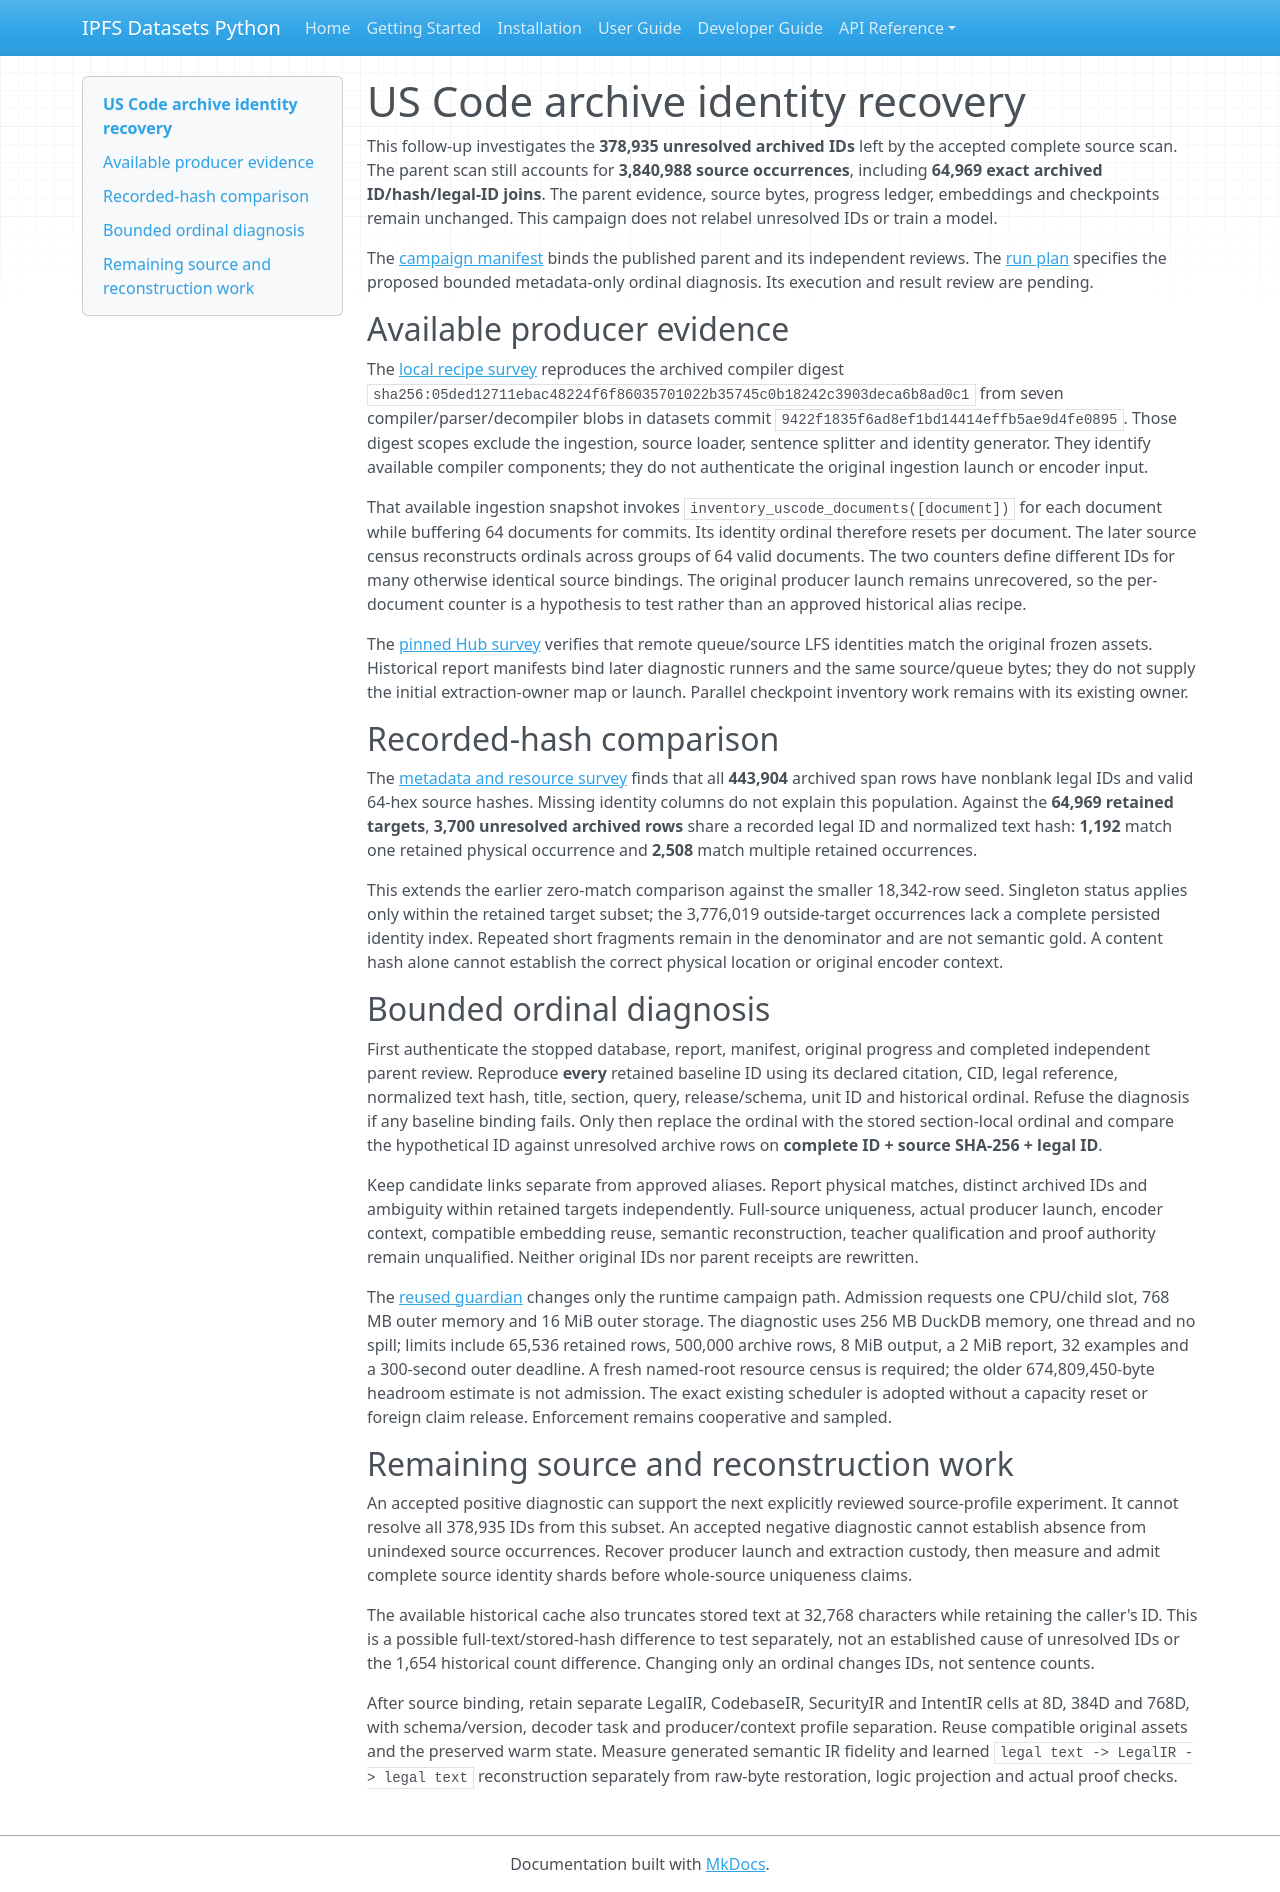

repository: endomorphosis/ipfs_datasets_py · page: autoencoders/evidence/uscode-identity-recovery-20261011-01/preflight-01/STATUS/index.html · generator: mkdocs

# US Code archive identity recovery

This follow-up investigates the **378,935 unresolved archived IDs** left by the
accepted complete source scan. The parent scan still accounts for **3,840,988
source occurrences**, including **64,969 exact archived ID/hash/legal-ID joins**.
The parent evidence, source bytes, progress ledger, embeddings and checkpoints
remain unchanged. This campaign does not relabel unresolved IDs or train a model.

The [campaign manifest](campaign.json) binds the published parent and its
independent reviews. The [run plan](run-plan.json) specifies the proposed bounded
metadata-only ordinal diagnosis. Its execution and result review are pending.

## Available producer evidence

The [local recipe survey](review/local-recipe-survey.json) reproduces the archived
compiler digest `sha256:05ded12711ebac48224f6f86035701022b35745c0b18242c3903deca6b8ad0c1`
from seven compiler/parser/decompiler blobs in datasets commit
`9422f1835f6ad8ef1bd14414effb5ae9d4fe0895`. Those digest scopes exclude the
ingestion, source loader, sentence splitter and identity generator. They identify
available compiler components; they do not authenticate the original ingestion
launch or encoder input.

That available ingestion snapshot invokes `inventory_uscode_documents([document])`
for each document while buffering 64 documents for commits. Its identity ordinal
therefore resets per document. The later source census reconstructs ordinals
across groups of 64 valid documents. The two counters define different IDs for
many otherwise identical source bindings. The original producer launch remains
unrecovered, so the per-document counter is a hypothesis to test rather than an
approved historical alias recipe.

The [pinned Hub survey](review/remote-producer-survey.json) verifies that remote
queue/source LFS identities match the original frozen assets. Historical report
manifests bind later diagnostic runners and the same source/queue bytes; they
do not supply the initial extraction-owner map or launch. Parallel checkpoint
inventory work remains with its existing owner.

## Recorded-hash comparison

The [metadata and resource survey](review/identity-pilot-resource-survey.json)
finds that all **443,904** archived span rows have nonblank legal IDs and valid
64-hex source hashes. Missing identity columns do not explain this population.
Against the **64,969 retained targets**, **3,700 unresolved archived rows** share
a recorded legal ID and normalized text hash: **1,192** match one retained
physical occurrence and **2,508** match multiple retained occurrences.

This extends the earlier zero-match comparison against the smaller 18,342-row
seed. Singleton status applies only within the retained target subset; the
3,776,019 outside-target occurrences lack a complete persisted identity index.
Repeated short fragments remain in the denominator and are not semantic gold.
A content hash alone cannot establish the correct physical location or original
encoder context.

## Bounded ordinal diagnosis

First authenticate the stopped database, report, manifest, original progress and
completed independent parent review. Reproduce **every** retained baseline ID
using its declared citation, CID, legal reference, normalized text hash, title,
section, query, release/schema, unit ID and historical ordinal. Refuse the
diagnosis if any baseline binding fails. Only then replace the ordinal with the
stored section-local ordinal and compare the hypothetical ID against unresolved
archive rows on **complete ID + source SHA-256 + legal ID**.

Keep candidate links separate from approved aliases. Report physical matches,
distinct archived IDs and ambiguity within retained targets independently.
Full-source uniqueness, actual producer launch, encoder context, compatible
embedding reuse, semantic reconstruction, teacher qualification and proof
authority remain unqualified. Neither original IDs nor parent receipts are
rewritten.

The [reused guardian](guard-reuse.json) changes only the runtime campaign path.
Admission requests one CPU/child slot, 768 MB outer memory and 16 MiB outer
storage. The diagnostic uses 256 MB DuckDB memory, one thread and no spill;
limits include 65,536 retained rows, 500,000 archive rows, 8 MiB output, a 2 MiB
report, 32 examples and a 300-second outer deadline. A fresh named-root resource
census is required; the older 674,809,450-byte headroom estimate is not admission.
The exact existing scheduler is adopted without a capacity reset or foreign
claim release. Enforcement remains cooperative and sampled.

## Remaining source and reconstruction work

An accepted positive diagnostic can support the next explicitly reviewed
source-profile experiment. It cannot resolve all 378,935 IDs from this subset.
An accepted negative diagnostic cannot establish absence from unindexed source
occurrences. Recover producer launch and extraction custody, then measure and
admit complete source identity shards before whole-source uniqueness claims.

The available historical cache also truncates stored text at 32,768 characters
while retaining the caller's ID. This is a possible full-text/stored-hash
difference to test separately, not an established cause of unresolved IDs or
the 1,654 historical count difference. Changing only an ordinal changes IDs,
not sentence counts.

After source binding, retain separate LegalIR, CodebaseIR, SecurityIR and IntentIR
cells at 8D, 384D and 768D, with schema/version, decoder task and producer/context
profile separation. Reuse compatible original assets and the preserved warm
state. Measure generated semantic IR fidelity and learned
`legal text -> LegalIR -> legal text` reconstruction separately from raw-byte
restoration, logic projection and actual proof checks.
